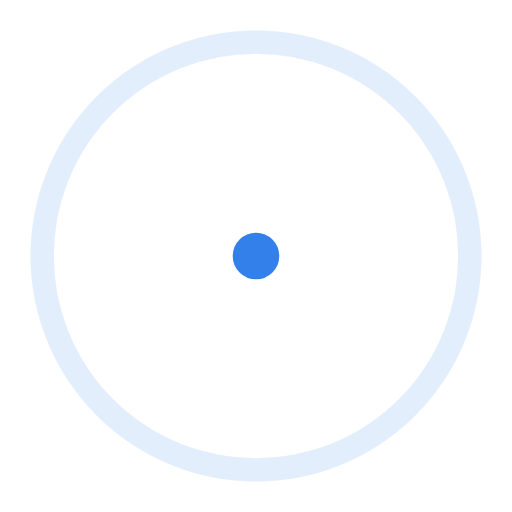
t = 0.00 s
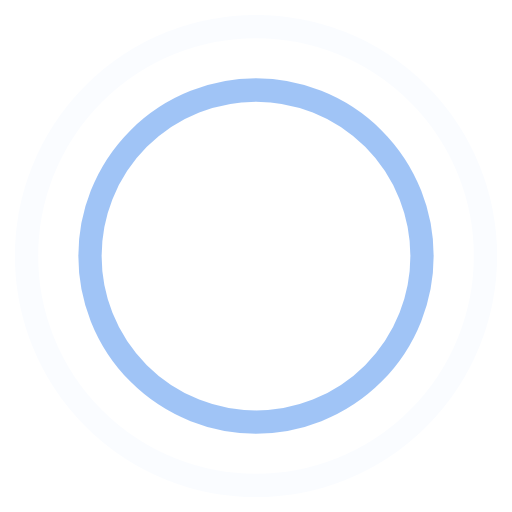
t = 0.45 s
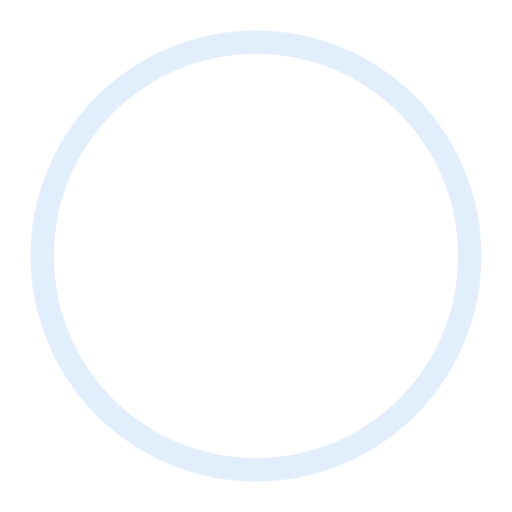
t = 0.90 s
t = 1.35 s: frame unchanged from t = 0.45 s, image omitted

The animated SVG that drew these frames (rendered in a browser with its animation timeline set to each time). Animation: 4 SMIL elements (animate=4); one cycle of 1.80 s, repeats indefinitely.

<!-- By Sam Herbert (@sherb), for everyone. More @ http://goo.gl/7AJzbL -->
<svg fill="#000000" width="44" height="44" viewBox="0 0 44 44" xmlns="http://www.w3.org/2000/svg" stroke="#3480eb">
    <g fill="none" fill-rule="evenodd" stroke-width="2">
        <circle cx="22" cy="22" r="1">
            <animate attributeName="r"
                begin="0s" dur="1.8s"
                values="1; 20"
                calcMode="spline"
                keyTimes="0; 1"
                keySplines="0.165, 0.84, 0.44, 1"
                repeatCount="indefinite" />
            <animate attributeName="stroke-opacity"
                begin="0s" dur="1.8s"
                values="1; 0"
                calcMode="spline"
                keyTimes="0; 1"
                keySplines="0.3, 0.61, 0.355, 1"
                repeatCount="indefinite" />
        </circle>
        <circle cx="22" cy="22" r="1">
            <animate attributeName="r"
                begin="-0.9s" dur="1.8s"
                values="1; 20"
                calcMode="spline"
                keyTimes="0; 1"
                keySplines="0.165, 0.84, 0.44, 1"
                repeatCount="indefinite" />
            <animate attributeName="stroke-opacity"
                begin="-0.9s" dur="1.8s"
                values="1; 0"
                calcMode="spline"
                keyTimes="0; 1"
                keySplines="0.3, 0.61, 0.355, 1"
                repeatCount="indefinite" />
        </circle>
    </g>
</svg>